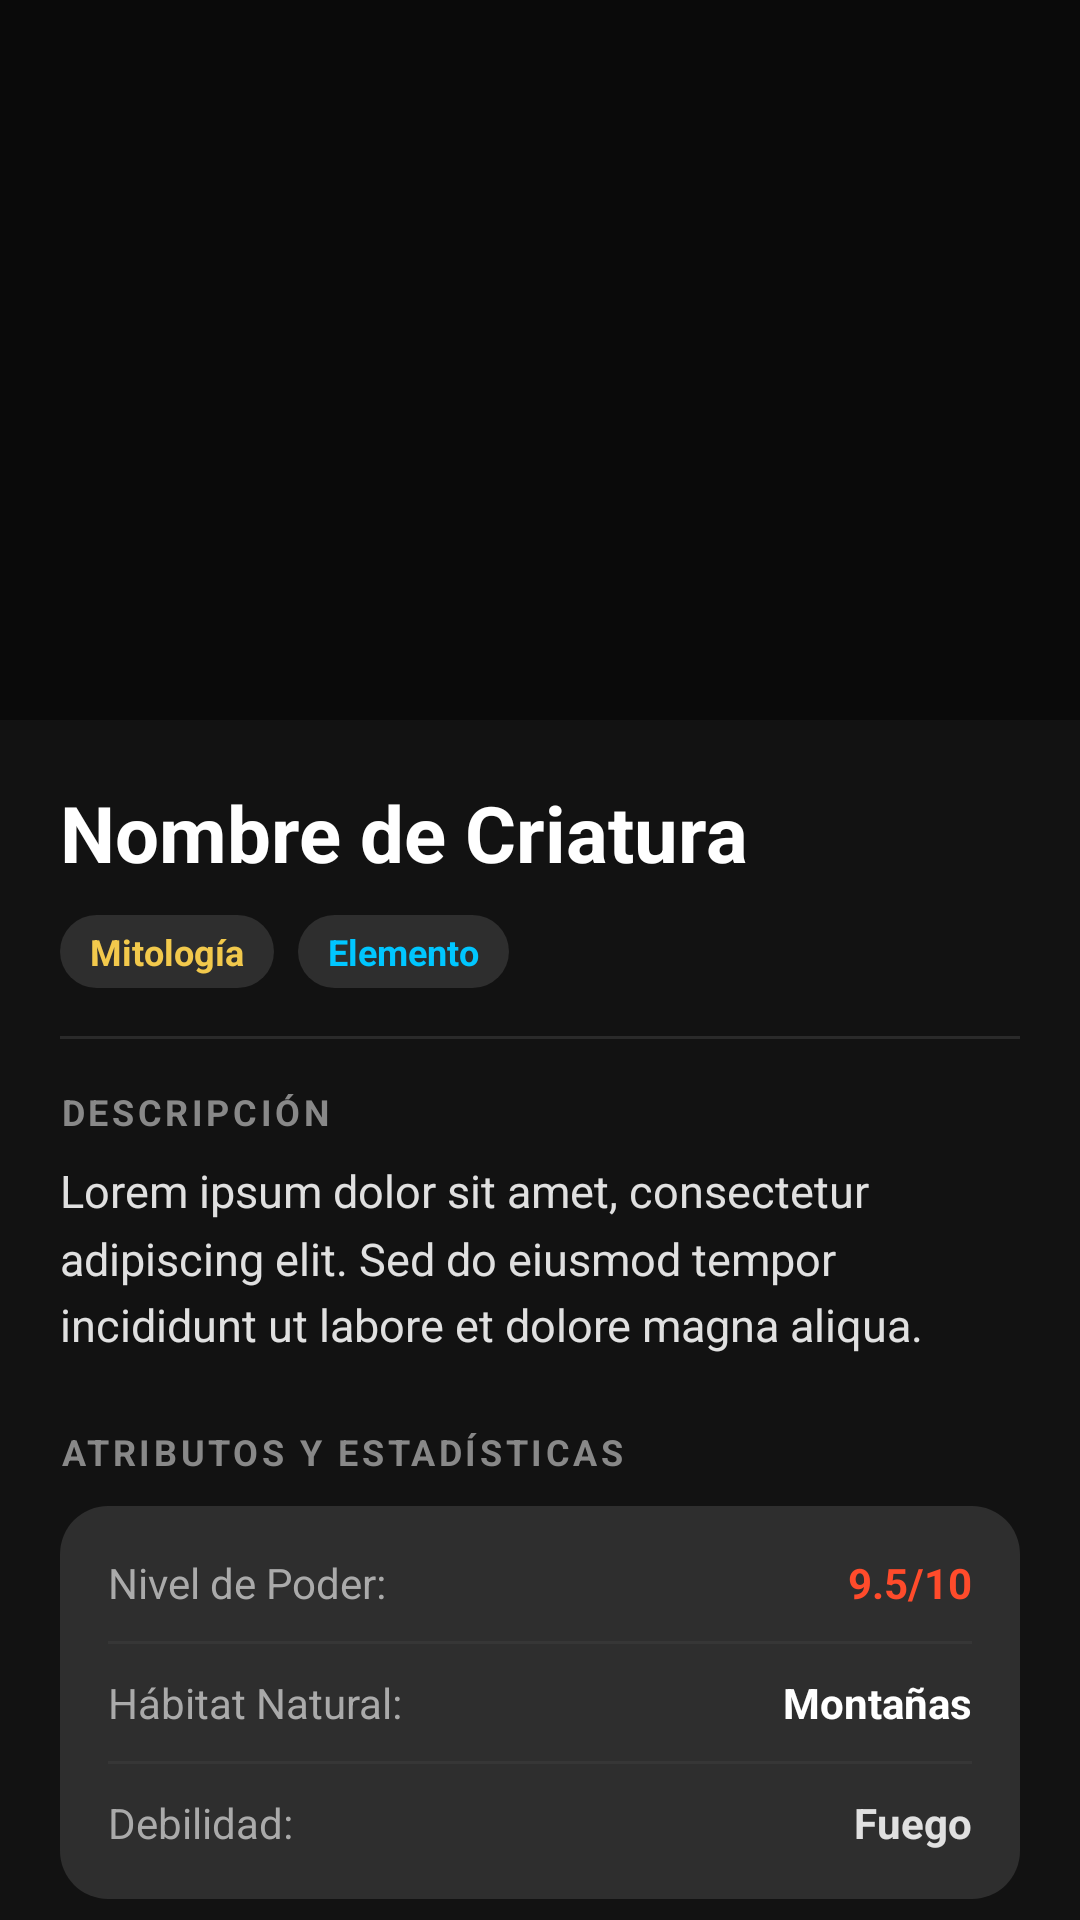

This screen was rendered from an Android layout file. Write that file and the resources it references.
<!-- AndroidManifest.xml: application theme Theme.Tema5prueba_significativa_final -->
<!-- res/layout/fragment_detail.xml -->
<?xml version="1.0" encoding="utf-8"?>
<androidx.constraintlayout.widget.ConstraintLayout xmlns:android="http://schemas.android.com/apk/res/android"
    xmlns:app="http://schemas.android.com/apk/res-auto"
    android:layout_width="match_parent"
    android:layout_height="match_parent"
    android:background="#121212"
    android:clickable="true"
    android:focusable="true">

    
    <ImageView
        android:id="@+id/detailImage"
        android:layout_width="match_parent"
        android:layout_height="240dp"
        android:background="#0A0A0A"
        android:scaleType="fitCenter"
        android:padding="24dp"
        app:layout_constraintTop_toTopOf="parent"
        app:layout_constraintStart_toStartOf="parent"
        app:layout_constraintEnd_toEndOf="parent"
        android:contentDescription="Element Banner" />

    
    <ImageButton
        android:id="@+id/btnBack"
        android:layout_width="48dp"
        android:layout_height="48dp"
        android:layout_margin="16dp"
        android:background="?android:attr/selectableItemBackgroundBorderless"
        android:src="@drawable/ic_arrow_back"
        app:layout_constraintTop_toTopOf="parent"
        app:layout_constraintStart_toStartOf="parent"
        android:contentDescription="Back Button" />

    
    <androidx.core.widget.NestedScrollView
        android:layout_width="match_parent"
        android:layout_height="0dp"
        app:layout_constraintTop_toBottomOf="@id/detailImage"
        app:layout_constraintBottom_toBottomOf="parent">

        <LinearLayout
            android:layout_width="match_parent"
            android:layout_height="wrap_content"
            android:orientation="vertical"
            android:padding="20dp">

            
            <TextView
                android:id="@+id/detailName"
                android:layout_width="match_parent"
                android:layout_height="wrap_content"
                android:text="Nombre de Criatura"
                android:textColor="#FFFFFF"
                android:textSize="26sp"
                android:textStyle="bold" />

            
            <LinearLayout
                android:layout_width="match_parent"
                android:layout_height="wrap_content"
                android:orientation="horizontal"
                android:layout_marginTop="10dp">

                <TextView
                    android:id="@+id/detailOrigin"
                    android:layout_width="wrap_content"
                    android:layout_height="wrap_content"
                    android:background="@drawable/bg_badge"
                    android:text="Mitología"
                    android:textColor="#F2C94C"
                    android:textSize="12sp"
                    android:textStyle="bold" />

                <TextView
                    android:id="@+id/detailCategory"
                    android:layout_width="wrap_content"
                    android:layout_height="wrap_content"
                    android:layout_marginStart="8dp"
                    android:background="@drawable/bg_badge"
                    android:text="Elemento"
                    android:textColor="#00C6FF"
                    android:textSize="12sp"
                    android:textStyle="bold" />
            </LinearLayout>

            <View
                android:layout_width="match_parent"
                android:layout_height="1dp"
                android:layout_marginTop="16dp"
                android:layout_marginBottom="16dp"
                android:background="#1AFFFFFF" />

            
            <TextView
                android:layout_width="wrap_content"
                android:layout_height="wrap_content"
                android:text="DESCRIPCIÓN"
                android:textColor="#888888"
                android:textSize="12sp"
                android:textStyle="bold"
                android:letterSpacing="0.1" />

            <TextView
                android:id="@+id/detailDescription"
                android:layout_width="match_parent"
                android:layout_height="wrap_content"
                android:layout_marginTop="8dp"
                android:lineSpacingMultiplier="1.25"
                android:text="Lorem ipsum dolor sit amet, consectetur adipiscing elit. Sed do eiusmod tempor incididunt ut labore et dolore magna aliqua."
                android:textColor="#E0E0E0"
                android:textSize="15sp" />

            
            <TextView
                android:layout_width="wrap_content"
                android:layout_height="wrap_content"
                android:layout_marginTop="24dp"
                android:text="ATRIBUTOS Y ESTADÍSTICAS"
                android:textColor="#888888"
                android:textSize="12sp"
                android:textStyle="bold"
                android:letterSpacing="0.1" />

            
            <LinearLayout
                android:layout_width="match_parent"
                android:layout_height="wrap_content"
                android:layout_marginTop="10dp"
                android:background="@drawable/bg_badge"
                android:orientation="vertical"
                android:padding="16dp">

                
                <LinearLayout
                    android:layout_width="match_parent"
                    android:layout_height="wrap_content"
                    android:orientation="horizontal">
                    <TextView
                        android:layout_width="0dp"
                        android:layout_height="wrap_content"
                        android:layout_weight="1"
                        android:text="Nivel de Poder:"
                        android:textColor="#AAAAAA"
                        android:textSize="14sp" />
                    <TextView
                        android:id="@+id/detailPower"
                        android:layout_width="wrap_content"
                        android:layout_height="wrap_content"
                        android:text="9.5/10"
                        android:textColor="#FF4B2B"
                        android:textSize="14sp"
                        android:textStyle="bold" />
                </LinearLayout>

                <View
                    android:layout_width="match_parent"
                    android:layout_height="1dp"
                    android:layout_marginTop="10dp"
                    android:layout_marginBottom="10dp"
                    android:background="#0AFFFFFF" />

                
                <LinearLayout
                    android:layout_width="match_parent"
                    android:layout_height="wrap_content"
                    android:orientation="horizontal">
                    <TextView
                        android:layout_width="0dp"
                        android:layout_height="wrap_content"
                        android:layout_weight="1"
                        android:text="Hábitat Natural:"
                        android:textColor="#AAAAAA"
                        android:textSize="14sp" />
                    <TextView
                        android:id="@+id/detailHabitat"
                        android:layout_width="wrap_content"
                        android:layout_height="wrap_content"
                        android:text="Montañas"
                        android:textColor="#FFFFFF"
                        android:textSize="14sp"
                        android:textStyle="bold" />
                </LinearLayout>

                <View
                    android:layout_width="match_parent"
                    android:layout_height="1dp"
                    android:layout_marginTop="10dp"
                    android:layout_marginBottom="10dp"
                    android:background="#0AFFFFFF" />

                
                <LinearLayout
                    android:layout_width="match_parent"
                    android:layout_height="wrap_content"
                    android:orientation="horizontal">
                    <TextView
                        android:layout_width="0dp"
                        android:layout_height="wrap_content"
                        android:layout_weight="1"
                        android:text="Debilidad:"
                        android:textColor="#AAAAAA"
                        android:textSize="14sp" />
                    <TextView
                        android:id="@+id/detailWeakness"
                        android:layout_width="wrap_content"
                        android:layout_height="wrap_content"
                        android:text="Fuego"
                        android:textColor="#E0E0E0"
                        android:textSize="14sp"
                        android:textStyle="bold" />
                </LinearLayout>

            </LinearLayout>

        </LinearLayout>
    </androidx.core.widget.NestedScrollView>

</androidx.constraintlayout.widget.ConstraintLayout>
<!-- resources referenced by this layout -->
<resources>
  <!-- drawable bg_badge (drawable) -->
  <?xml version="1.0" encoding="utf-8"?>
  <shape xmlns:android="http://schemas.android.com/apk/res/android">
      <solid android:color="#1EFFFFFF" />
      <corners android:radius="16dp" />
      <padding
          android:left="10dp"
          android:top="4dp"
          android:right="10dp"
          android:bottom="4dp" />
  </shape>
  <style name="Theme.Tema5prueba_significativa_final" parent="Theme.MaterialComponents.DayNight.NoActionBar">
          <item name="colorPrimary">@color/purple_500</item>
          <item name="colorPrimaryVariant">@color/purple_700</item>
          <item name="colorOnPrimary">@color/white</item>
          <item name="colorSecondary">@color/teal_200</item>
          <item name="colorSecondaryVariant">@color/teal_700</item>
          <item name="colorOnSecondary">@color/black</item>
          <item name="android:statusBarColor">@color/purple_700</item>
      </style>
  <!-- not gathered from this repository: default colours our renderer supplied (Android Studio template values) -->
  <color name="purple_500">#FF6200EE</color>
  <color name="purple_700">#FF3700B3</color>
  <color name="teal_200">#FF03DAC5</color>
  <color name="teal_700">#FF018786</color>
  <color name="black">#FF000000</color>
  <color name="white">#FFFFFFFF</color>
</resources>
